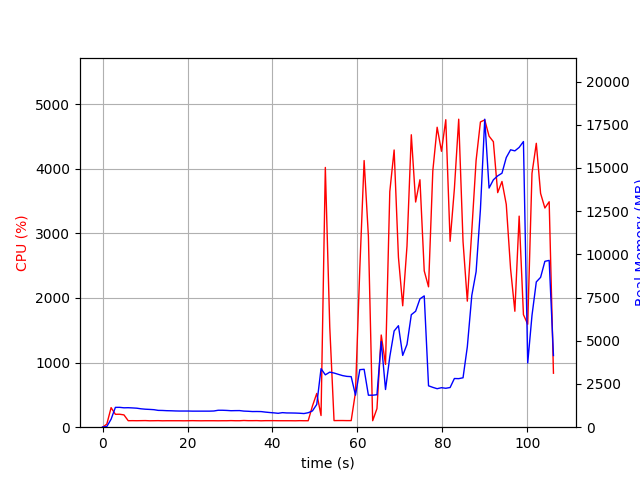

The data file committed next to this chart (first rows):
elapsed_time, nproc, cpu, mem_real, mem_virtual
3.790855407714844e-05, 1, 0.0, 10.73, 3192
1.006, 1, 47.7, 38.71, 609
2.014, 1, 302.8, 463.4, 4415
3.021, 1, 199.5, 1147, 5177
4.029, 1, 200.4, 1149, 5177
5.036, 1, 190.7, 1122, 5177
6.043, 1, 100.3, 1128, 5177
7.052, 1, 101.2, 1115, 5177
8.058, 1, 100.3, 1100, 5177
9.065, 1, 101.3, 1064, 5177
10.07, 1, 102.4, 1042, 5177
11.08, 1, 99.4, 1029, 5177
12.08, 1, 100.3, 1014, 5177
13.09, 1, 101.4, 973.7, 5177
14.1, 1, 99.1, 968.4, 5177
15.11, 1, 100.2, 955.7, 5177
16.12, 1, 100.1, 950.3, 5177
17.13, 1, 100.1, 940.7, 5177
18.13, 1, 100.1, 935.3, 5177
19.14, 1, 99.1, 935.3, 5177
20.15, 1, 100.1, 935.3, 5177
21.16, 1, 101.2, 929.6, 5177
22.17, 1, 100.1, 929.6, 5177
23.18, 1, 99.2, 929.6, 5177
24.19, 1, 100.1, 929.6, 5177
25.19, 1, 100.1, 929.6, 5177
26.2, 1, 100.1, 937.6, 5177
27.21, 1, 99.2, 979.9, 5225
28.22, 1, 100.1, 980.1, 5225
29.23, 1, 100.0, 970.2, 5225
30.24, 1, 102.0, 954.0, 5225
31.25, 1, 100.1, 959.1, 5225
32.26, 1, 100.0, 961.5, 5225
33.27, 1, 103.9, 931.7, 5225
34.28, 1, 101.1, 921.8, 5225
35.29, 1, 101.1, 905.3, 5225
36.3, 1, 102.0, 908.2, 5225
37.31, 1, 99.0, 903.8, 5225
38.32, 1, 101.1, 874.2, 5225
39.32, 1, 101.2, 850, 5225
40.33, 1, 101.2, 830.1, 5225
41.34, 1, 100.2, 804.7, 5225
42.35, 1, 100.1, 842.2, 5225
43.36, 1, 100.1, 824.5, 5225
44.37, 1, 100.0, 823.0, 5225
45.38, 1, 99.1, 818.2, 5225
46.39, 1, 101.2, 808.1, 5225
47.39, 1, 100.1, 789.7, 5225
48.4, 1, 100.1, 837.6, 5225
49.41, 1, 329.2, 943.5, 5300
50.42, 1, 522.6, 1318, 7504
51.43, 1, 180.6, 3386, 12066
52.44, 1, 4021, 3030, 12066
53.48, 1, 1553, 3186, 12250
54.49, 1, 102.1, 3135, 12250
55.5, 1, 103.0, 3059, 12250
56.51, 1, 103.1, 2986, 12250
57.52, 1, 102.0, 2940, 12250
58.53, 1, 102.1, 2926, 12250
59.54, 1, 540.7, 1854, 12250
... 46 more rows
